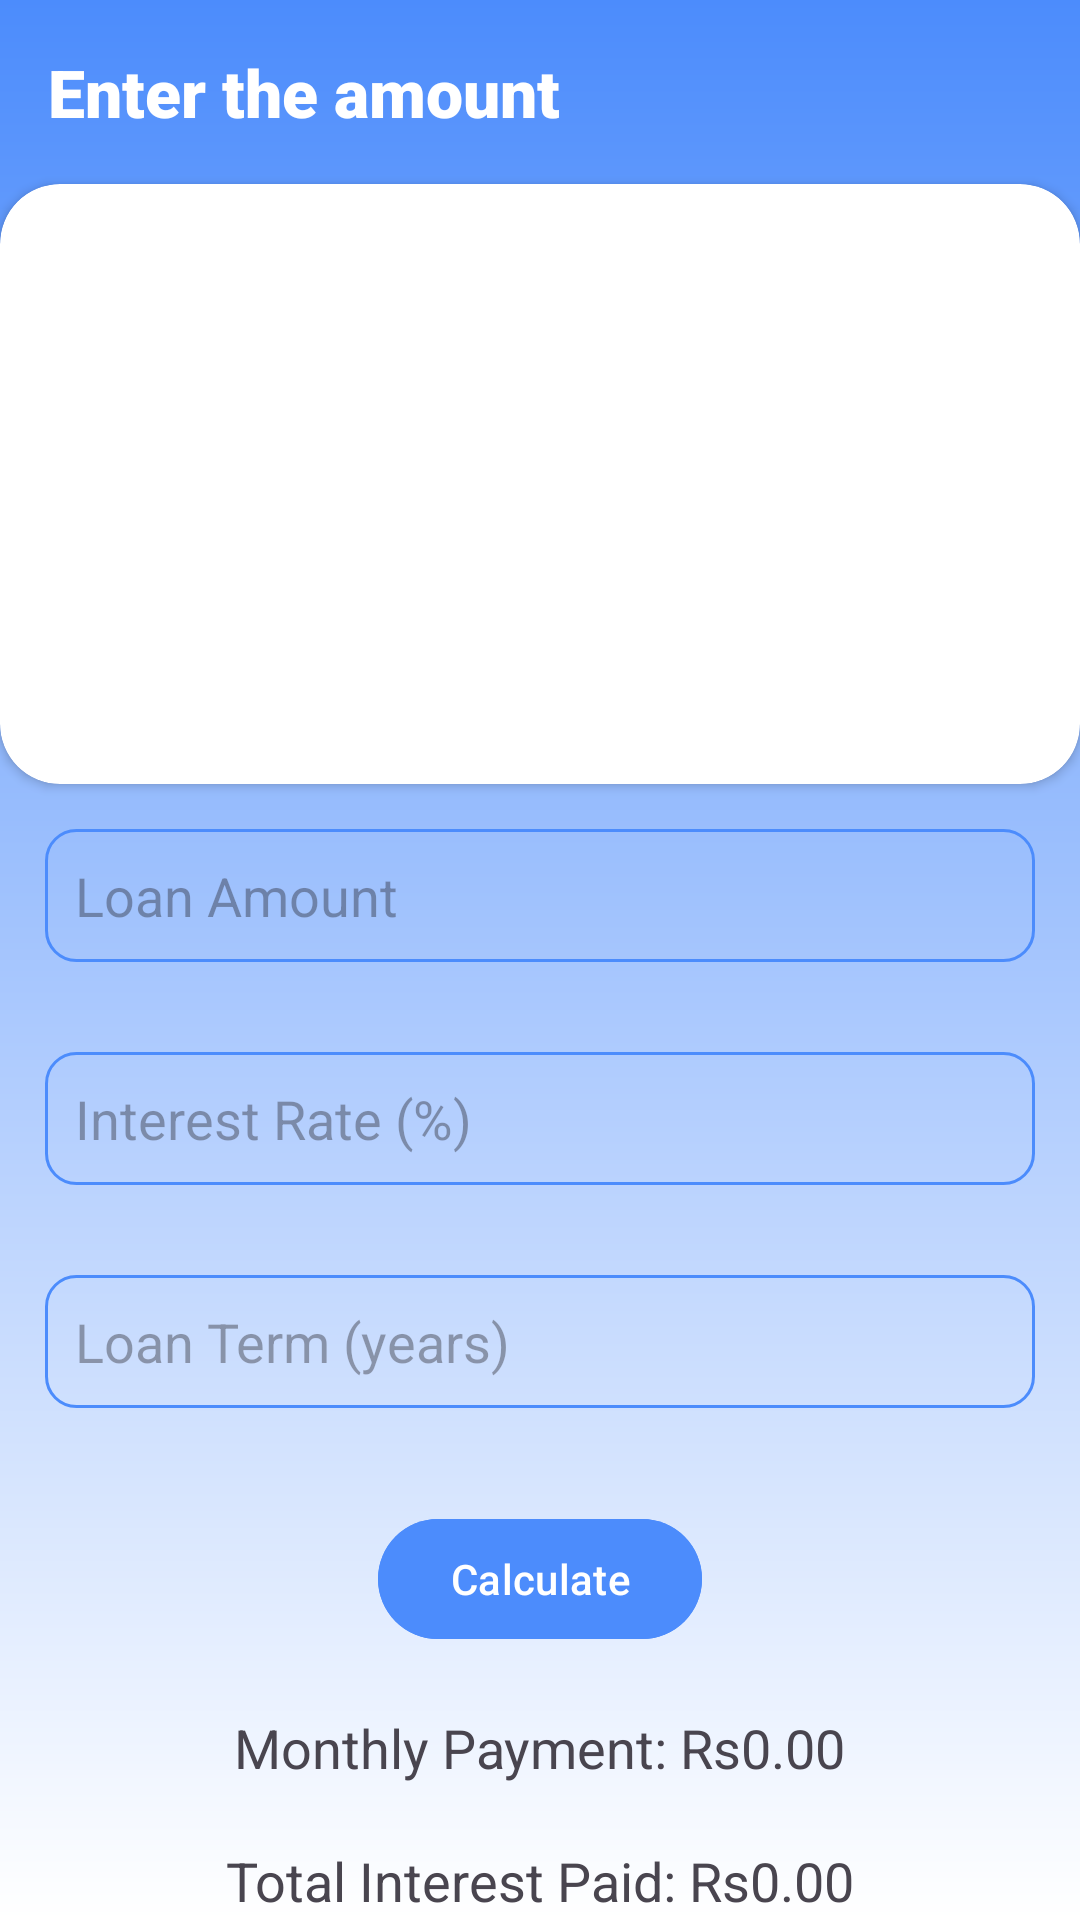

The Android layout XML behind this screen, and the referenced resources:
<!-- AndroidManifest.xml: application theme Theme.CarMate -->
<!-- res/layout/fragment_calculator.xml -->
<?xml version="1.0" encoding="utf-8"?>
<RelativeLayout xmlns:android="http://schemas.android.com/apk/res/android"
    xmlns:app="http://schemas.android.com/apk/res-auto"
    android:layout_width="match_parent"
    android:layout_height="match_parent"
    android:background="@drawable/blur">

    <TextView
        android:id="@+id/textView"
        android:layout_width="match_parent"
        android:layout_height="wrap_content"
        android:layout_margin="16dp"
        android:text="Enter the amount"
        android:textColor="@color/white"
        android:textSize="22sp"
        android:fontFamily="sans-serif-black"
        android:textStyle="bold"
        />

    <androidx.cardview.widget.CardView
        android:id="@+id/cardView"
        android:layout_width="368dp"
        android:layout_height="200dp"
        android:layout_below="@id/textView"
        android:layout_centerHorizontal="true"
        android:elevation="7dp"
        app:cardCornerRadius="20dp">

        <ImageView
            android:id="@+id/imageView"
            android:layout_width="match_parent"
            android:layout_height="match_parent"
            android:src="@drawable/calculate" />
    </androidx.cardview.widget.CardView>

    <EditText
        android:id="@+id/editTextLoanAmount"
        android:layout_width="match_parent"
        android:layout_height="wrap_content"
        android:layout_below="@id/cardView"
        android:layout_margin="15dp"
        android:background="@drawable/button"
        android:hint="Loan Amount"
        android:inputType="numberDecimal"
        android:padding="10dp" />

    <EditText
        android:id="@+id/editTextInterestRate"
        android:layout_width="match_parent"
        android:layout_height="wrap_content"
        android:layout_below="@id/editTextLoanAmount"
        android:layout_margin="15dp"
        android:background="@drawable/button"
        android:hint="Interest Rate (%)"
        android:inputType="numberDecimal"
        android:padding="10dp"/>

    <EditText
        android:id="@+id/editTextLoanTerm"
        android:layout_width="match_parent"
        android:layout_height="wrap_content"
        android:layout_below="@id/editTextInterestRate"
        android:layout_margin="15dp"
        android:background="@drawable/button"
        android:hint="Loan Term (years)"
        android:inputType="number"
        android:padding="10dp"/>

    <Button
        android:id="@+id/buttonCalculate"
        android:layout_width="wrap_content"
        android:layout_height="wrap_content"
        android:layout_below="@id/editTextLoanTerm"
        android:layout_centerHorizontal="true"
        android:layout_marginTop="18dp"
        android:backgroundTint="@color/blue"
        android:text="Calculate" />

    <TextView
        android:id="@+id/textViewMonthlyPayment"
        android:layout_width="wrap_content"
        android:layout_height="wrap_content"
        android:layout_below="@id/buttonCalculate"
        android:layout_centerHorizontal="true"
        android:layout_marginTop="20dp"
        android:text="Monthly Payment: Rs0.00"
        android:textSize="18sp"/>

    <TextView
        android:id="@+id/textViewTotalInterest"
        android:layout_width="wrap_content"
        android:layout_height="wrap_content"
        android:layout_below="@id/textViewMonthlyPayment"
        android:layout_centerHorizontal="true"
        android:layout_marginTop="20dp"
        android:text="Total Interest Paid: Rs0.00"
        android:textSize="18sp"/>

    <TextView
        android:id="@+id/textViewTotalCost"
        android:layout_width="wrap_content"
        android:layout_height="wrap_content"
        android:layout_below="@id/textViewTotalInterest"
        android:layout_centerHorizontal="true"
        android:layout_marginTop="20dp"
        android:text="Total Cost of the Loan: Rs0.00"
        android:textSize="18sp"/>

</RelativeLayout>
<!-- resources referenced by this layout -->
<resources>
  <color name="blue">#4C8CFC</color>
  <color name="white">#FFFFFFFF</color>
  <!-- drawable blur (drawable) -->
  <?xml version="1.0" encoding="utf-8"?>
  <shape xmlns:android="http://schemas.android.com/apk/res/android"
          android:shape="rectangle">
          <gradient android:angle="30"
              android:startColor="@color/blue"
              android:endColor="@color/white"/>
          </shape>
  <!-- drawable button (drawable) -->
  <?xml version="1.0" encoding="utf-8"?>
  <shape xmlns:android="http://schemas.android.com/apk/res/android"
  android:shape="rectangle">
  <stroke android:width="1dp"
          android:color="@color/blue"/>
  <corners android:radius="10dp"/>
  
  </shape>
  <style name="Theme.CarMate" parent="Base.Theme.CarMate" />
  <style name="Base.Theme.CarMate" parent="Theme.Material3.DayNight.NoActionBar">
          
          
          <item name="colorPrimaryDark">@color/colorPrimaryDark</item>
      </style>
  <color name="colorPrimaryDark">#4C8CFC</color>
</resources>
